Run: headless pygame with SDL's dummy video driver; simulated clock (each Clock.tick advances the game by its frame time, no real sleeping); random seed 0; keys injected as events and as key.get_pressed() state; no mouse input.
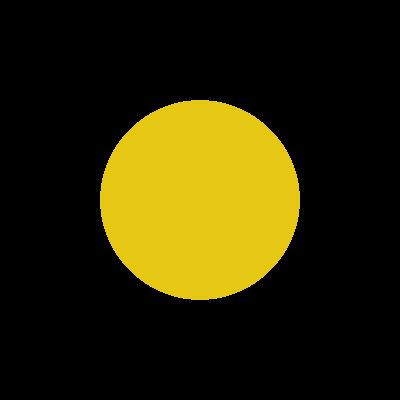
Frame 1 of 4 · flips 1–60 · no input
Frame 2 of 4 · flips 61–180 · tapped SPACE, RETURN · held RIGHT (→), D · screen unchanged from frame 1, image omitted
Frame 3 of 4 · flips 181–300 · held DOWN (↓), S · screen unchanged from frame 2, image omitted
Frame 4 of 4 · flips 301–420 · held LEFT (←), A, UP (↑), W · screen unchanged from frame 3, image omitted

The pygame program that drew these frames:

import pygame
pygame.init()
 
# Constants
FPS = 60
SCREEN_SIZE = WIN_WIDTH, WIN_HEIGHT = 400, 400
RED = (230, 20, 30)
YELLOW = (230, 200, 20)
BLACK = (0, 0, 0)
rect_width = WIN_WIDTH // 2
rect_height = WIN_HEIGHT // 2
rect_size = (rect_width, rect_height) # Common Rect() size
BACK_COLOR = BLACK
CIRCLE_COLOR = YELLOW # Initial circle color
 
clock = pygame.time.Clock()
sc = pygame.display.set_mode(SCREEN_SIZE)
sc.fill(BACK_COLOR)
 
rect_1 = pygame.Rect((0, 0), rect_size)
rect_2 = pygame.Rect((rect_width, 0), rect_size)
rect_3 = pygame.Rect((rect_width, rect_height), rect_size)
rect_4 = pygame.Rect((0, rect_height), rect_size)
 
surf_1 = pygame.Surface(rect_size)
surf_2 = pygame.Surface(rect_size)
surf_3 = pygame.Surface(rect_size)
surf_4 = pygame.Surface(rect_size)
 
surf_1.fill(BACK_COLOR)
surf_2.fill(BACK_COLOR)
surf_3.fill(BACK_COLOR)
surf_4.fill(BACK_COLOR)
 
sc.blit(surf_1, rect_1)
sc.blit(surf_2, rect_2)
sc.blit(surf_3, rect_3)
sc.blit(surf_4, rect_4)
 
circle_update = (rect_1, rect_2, rect_3, rect_4) # Updating Rects
 
while 1:
    for i in pygame.event.get():
        if i.type == pygame.QUIT or \
                i.type == pygame.KEYDOWN and i.key == pygame.K_ESCAPE:
            exit()
        if i.type == pygame.KEYDOWN: # Selection of updating Rects
            if i.key == pygame.K_1:
                circle_update = (rect_1, rect_3)
            elif i.key == pygame.K_2:
                circle_update = (rect_2, rect_4)
            elif i.key == pygame.K_0:
                circle_update = (rect_1, rect_2, rect_3, rect_4)
 
    if True: # Change color cycle
        if CIRCLE_COLOR == YELLOW:
            CIRCLE_COLOR = RED
        elif CIRCLE_COLOR == RED:
            CIRCLE_COLOR = YELLOW
        pygame.draw.circle(sc, CIRCLE_COLOR, (WIN_WIDTH // 2, WIN_HEIGHT // 2), 100)
        pygame.display.update(circle_update)
        pygame.time.delay(500)
 
    clock.tick(FPS)
